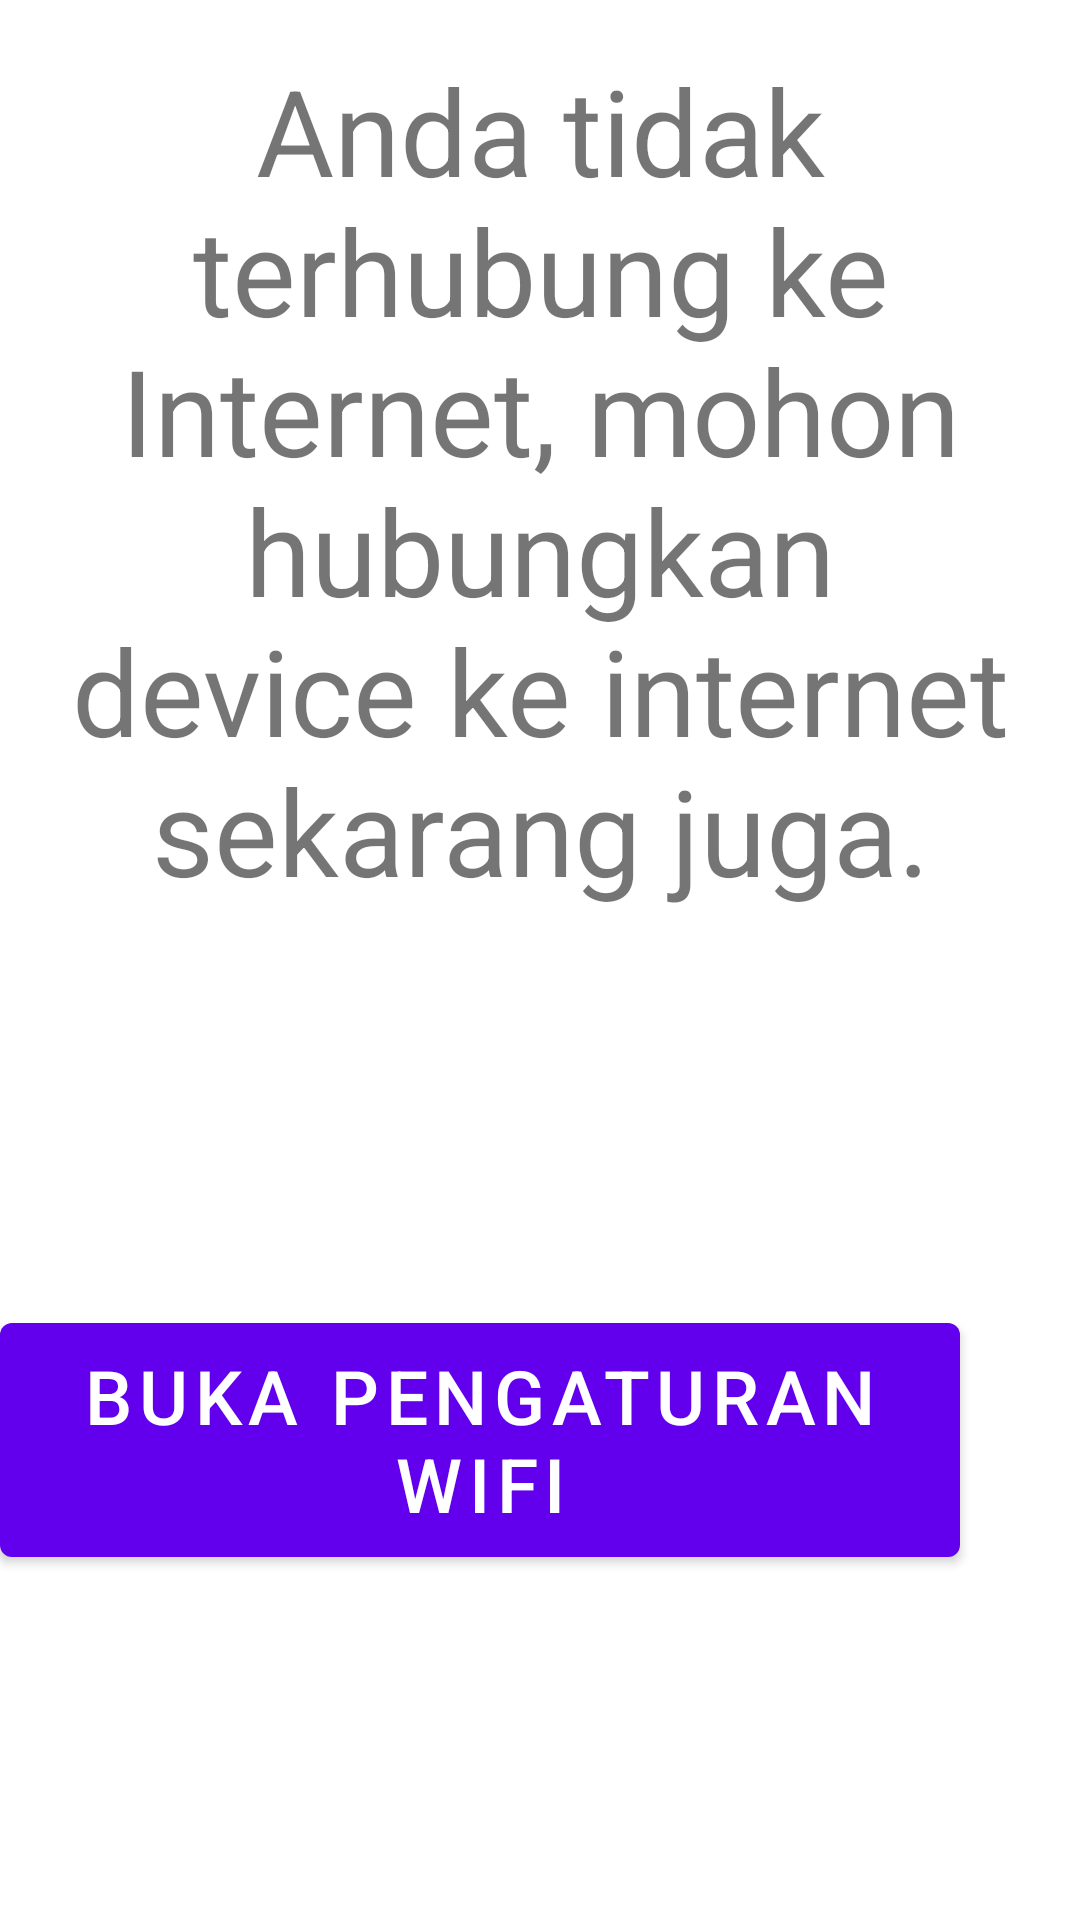

Produce the Android XML layout that renders to this screen, including the resource entries it uses.
<!-- AndroidManifest.xml: application theme Theme.PSPLauncher -->
<!-- res/layout/dialog_date_time.xml -->
<?xml version="1.0" encoding="utf-8"?>
<LinearLayout xmlns:android="http://schemas.android.com/apk/res/android"
    xmlns:tools="http://schemas.android.com/tools"
    android:layout_width="match_parent"
    android:layout_height="match_parent"
    tools:ignore="MissingClass"
    android:orientation="vertical">

    <LinearLayout
        android:layout_width="match_parent"
        android:layout_height="match_parent"
        android:layout_weight="1"
        android:gravity="center">
        <TextView
            android:layout_width="match_parent"
            android:layout_height="wrap_content"
            android:text="Anda tidak terhubung ke Internet, mohon hubungkan device ke internet sekarang juga."
            android:textAlignment="center"
            android:textSize="40dp"/>
    </LinearLayout>
    <LinearLayout
        android:layout_width="match_parent"
        android:layout_height="match_parent"
        android:layout_weight="1"
        android:gravity="center">
        <Button
            android:id="@+id/btn_wifi"
            android:layout_width="wrap_content"
            android:layout_height="90dp"
            android:textSize="25dp"
            android:layout_marginHorizontal="20dp"
            android:text="Buka Pengaturan Wifi"/>
        <Button
            android:id="@+id/btn_date_time"
            android:layout_width="wrap_content"
            android:layout_height="90dp"
            android:textSize="25dp"
            android:layout_marginHorizontal="20dp"
            android:text="Buka Pengaturan Jam"/>
    </LinearLayout>
</LinearLayout>
<!-- resources referenced by this layout -->
<resources>
  <style name="Theme.PSPLauncher" parent="Theme.MaterialComponents.DayNight.NoActionBar">
          
          <item name="colorPrimary">@color/purple_500</item>
          <item name="colorPrimaryVariant">@color/purple_700</item>
          <item name="colorOnPrimary">@color/white</item>
          
          <item name="colorSecondary">@color/teal_200</item>
          <item name="colorSecondaryVariant">@color/teal_700</item>
          <item name="colorOnSecondary">@color/black</item>
          
          <item name="android:statusBarColor" tools:targetApi="l">?attr/colorPrimaryVariant</item>
          
      </style>
  <color name="purple_500">#FF6200EE</color>
  <color name="purple_700">#FF3700B3</color>
  <color name="white">#FFFFFFFF</color>
  <color name="teal_200">#FF03DAC5</color>
  <color name="teal_700">#FF018786</color>
  <color name="black">#FF000000</color>
</resources>
